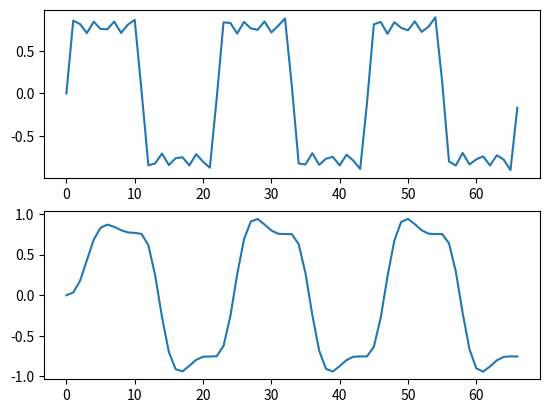

This figure's Python source:
# -*- coding: utf-8 -*-
"""
Created on Thu Sep 20 18:38:47 2018

[redacted]
"""

import numpy
from scipy import signal
from numpy import pi
from numpy import sin
from matplotlib import pyplot

fs=22050.0
fn=fs/2

#sañel cuadrada limitada a 700 Khz

t=numpy.arange(0,3e-3,1.0/fs)
x=sin(2*pi*1000*t)+(1.0/3)*sin(2*pi*3000*t)+(1.0/5)*sin(2*pi*5000*t)+(1.0/7)*sin(2*pi*7000*t)


#filtro paso bajas

b=numpy.array([0.03904711,0.11714134,0.11714134,0.03904711])
a=numpy.array([1,-1.32719505,0.80872764,-0.16915568])

#Filtrajo

y= signal.lfilter(b,a,x)

#Grafica

pyplot.subplot(2,1,1)
pyplot.plot(x)

pyplot.subplot(2,1,2)
pyplot.plot(y)



